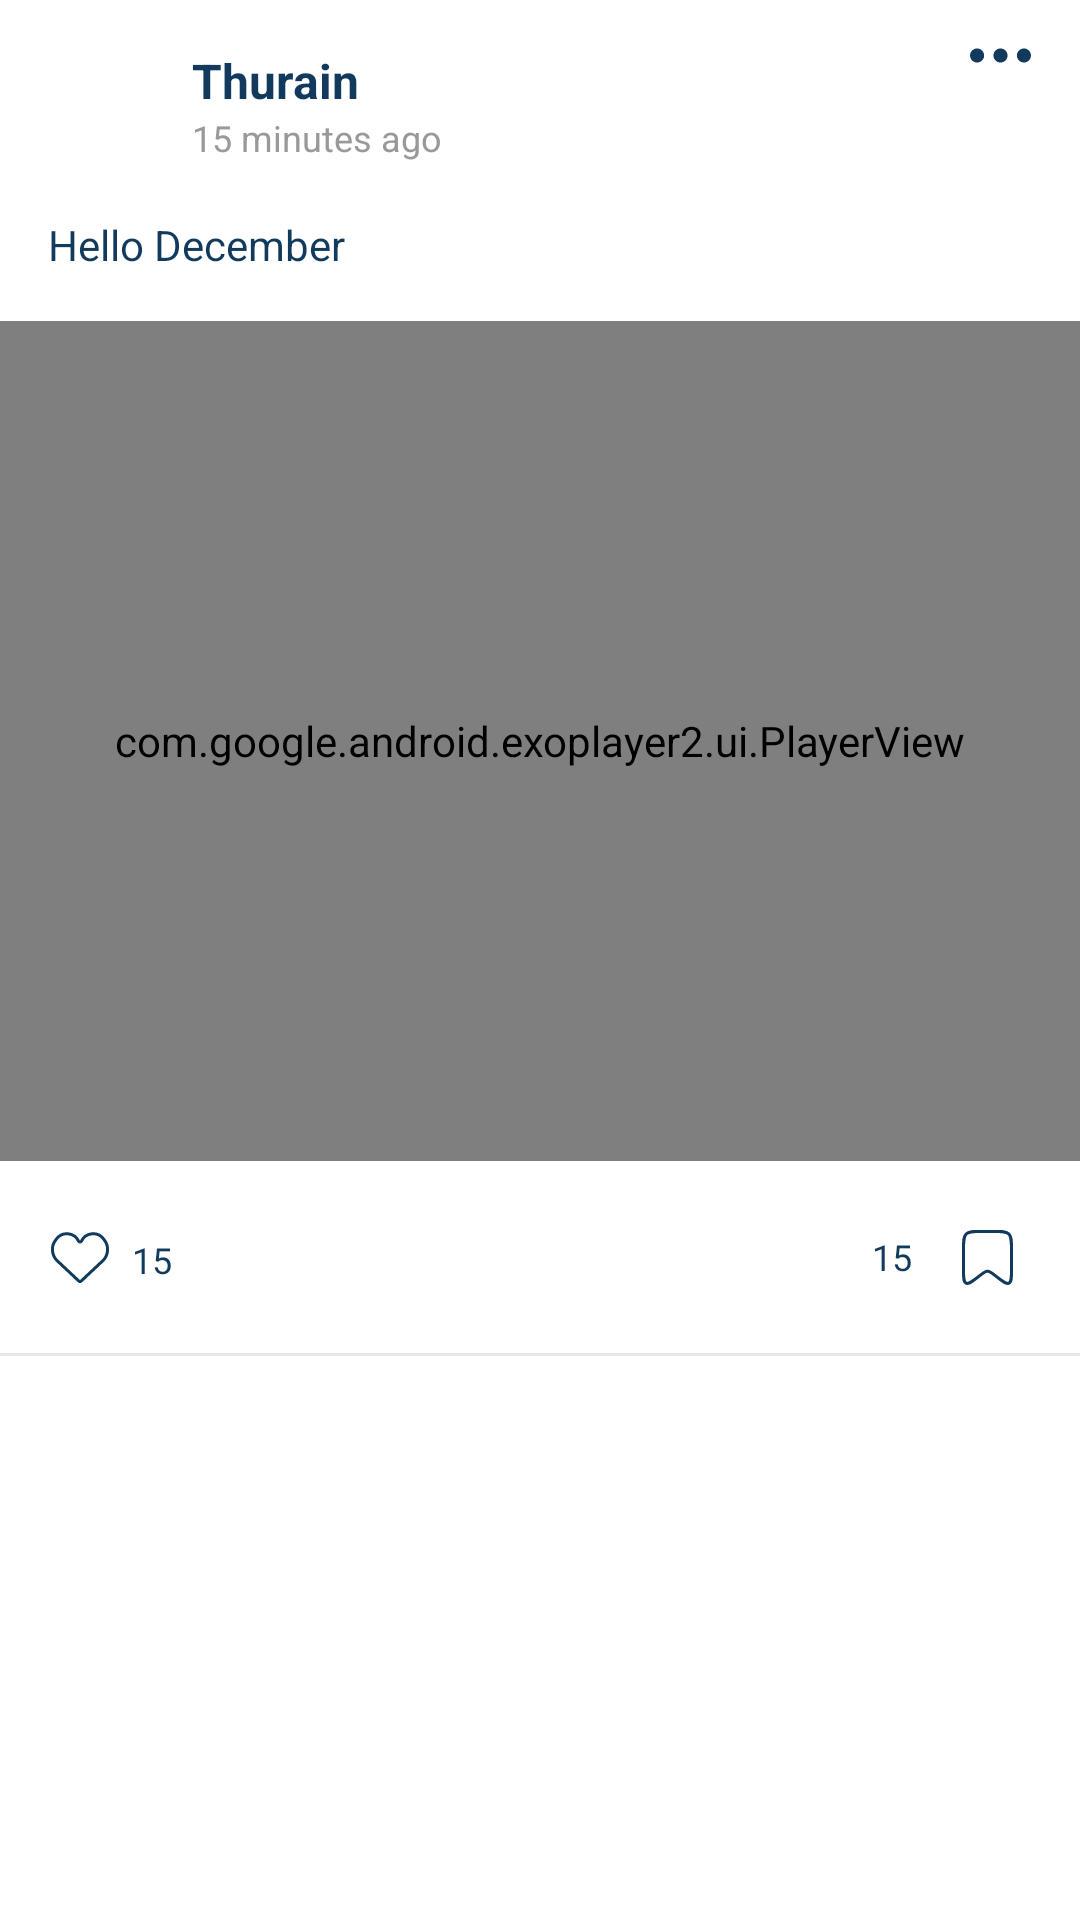

Reconstruct the res/layout file that produces this screen, plus the resources it refers to.
<!-- AndroidManifest.xml: application theme Theme.WeChatApp -->
<!-- res/layout/view_holder_moment.xml -->
<?xml version="1.0" encoding="utf-8"?>
<RelativeLayout xmlns:android="http://schemas.android.com/apk/res/android"
    android:layout_width="match_parent"
    android:layout_height="wrap_content"
    xmlns:app="http://schemas.android.com/apk/res-auto"
    xmlns:tools="http://schemas.android.com/tools">

    <com.google.android.material.imageview.ShapeableImageView
        android:id="@+id/ivMomentProfile"
        android:layout_width="40dp"
        android:layout_height="40dp"
        android:layout_marginStart="@dimen/margin_medium_2"
        android:layout_marginTop="@dimen/margin_medium_2"
        app:srcCompat="@drawable/avatar1"
        app:shapeAppearanceOverlay="@style/ShapeAppearanceOverlay.App.CornerSize50Percent"
        android:scaleType="centerCrop"/>


    <androidx.appcompat.widget.AppCompatTextView
        android:id="@+id/tvMomentName"
        android:layout_width="wrap_content"
        android:layout_height="wrap_content"
        android:text="Thurain"
        android:textColor="@color/primary_color"
        android:textSize="@dimen/text_regular_2x"
        android:textStyle="bold"
        android:layout_marginStart="@dimen/margin_medium"
        android:layout_toEndOf="@id/ivMomentProfile"
        android:layout_alignTop="@id/ivMomentProfile"/>

    <androidx.appcompat.widget.AppCompatTextView
        android:id="@+id/tvMomentTime"
        android:layout_width="wrap_content"
        android:layout_height="wrap_content"
        android:layout_below="@id/tvMomentName"
        android:layout_marginStart="@dimen/margin_medium"
        android:layout_toEndOf="@id/ivMomentProfile"
        android:text="15 minutes ago"
        android:textColor="@color/grey99"
        android:textSize="@dimen/text_small" />

    <androidx.appcompat.widget.AppCompatImageView
        android:id="@+id/ivMomentMore"
        android:layout_width="wrap_content"
        android:layout_height="wrap_content"
        app:srcCompat="@drawable/ic_more_horizontal"
        android:layout_alignTop="@id/ivMomentProfile"
        android:layout_alignParentEnd="true"
        android:layout_marginEnd="@dimen/margin_medium_2"/>

    <androidx.appcompat.widget.AppCompatTextView
        android:id="@+id/tvMomentText"
        android:layout_width="match_parent"
        android:layout_height="wrap_content"
        android:layout_below="@id/ivMomentProfile"
        android:layout_marginHorizontal="@dimen/margin_medium_2"
        android:layout_marginTop="@dimen/margin_medium_2"
        android:text="Hello December"
        android:textColor="@color/primary_color"
        />


    <LinearLayout
        android:id="@+id/layoutUserContent"
        android:layout_width="match_parent"
        android:layout_height="wrap_content"
        android:layout_below="@id/tvMomentText"
        android:orientation="vertical">

        <androidx.recyclerview.widget.RecyclerView
            android:id="@+id/rvMomentPhoto"
            android:layout_width="match_parent"
            android:layout_height="196dp"
            android:clipToPadding="false"
            android:orientation="horizontal"
            android:paddingEnd="@dimen/margin_medium_2"
            android:visibility="gone"
            app:layoutManager="androidx.recyclerview.widget.LinearLayoutManager"
            tools:listitem="@layout/view_holder_smart_image" />

        <com.google.android.exoplayer2.ui.PlayerView
            android:id="@+id/playerMoment"
            android:layout_width="match_parent"
            android:layout_marginTop="@dimen/margin_medium_2"
            android:layout_height="280dp"
            android:visibility="visible"
            android:layout_below="@id/tvMomentText"
            app:resize_mode="fixed_width" />


    </LinearLayout>



    <LinearLayout
        android:id="@+id/layoutReaction"
        android:layout_width="match_parent"
        android:layout_height="wrap_content"
        android:layout_marginHorizontal="@dimen/margin_medium_2"
        android:layout_below="@id/layoutUserContent"
        android:layout_marginTop="@dimen/margin_medium_2"
        android:orientation="horizontal">

        <LinearLayout
            android:id="@+id/layoutHeart"
            android:layout_width="wrap_content"
            android:layout_height="match_parent"
            android:orientation="horizontal">

            <CheckBox
                android:id="@+id/cbMomentHeart"
                android:theme="@style/MyCheckBox"
                android:layout_width="24dp"
                android:layout_height="22dp"
                android:layout_marginTop="5dp"
                android:button="@drawable/background_heart"
               />

            <androidx.appcompat.widget.AppCompatTextView
                android:id="@+id/tvMomentHeartCount"
                android:layout_width="wrap_content"
                android:layout_height="wrap_content"
                android:layout_marginStart="@dimen/margin_small"
                android:text="15"
                android:layout_marginTop="1dp"
                android:layout_gravity="center"
                android:textColor="@color/primary_color"
                android:textSize="@dimen/text_small" />

        </LinearLayout>

        <LinearLayout
            android:layout_width="0dp"
            android:layout_height="wrap_content"
            android:layout_weight="1"
            android:gravity="end"
            android:layout_marginEnd="@dimen/margin_medium_2"
            android:orientation="horizontal">

            <androidx.appcompat.widget.AppCompatImageView
                android:id="@+id/ivMomentComment"
                android:layout_width="32dp"
                android:layout_height="32dp"
                app:srcCompat="@drawable/ic_comment"/>

            <androidx.appcompat.widget.AppCompatTextView
                android:id="@+id/tvMomentCommentCount"
                android:layout_width="wrap_content"
                android:layout_height="wrap_content"
                android:layout_marginStart="@dimen/margin_small"
                android:text="15"
                android:layout_gravity="center"
                android:textColor="@color/primary_color"
                android:textSize="@dimen/text_small" />

        </LinearLayout>

        <LinearLayout
            android:layout_width="wrap_content"
            android:layout_height="wrap_content"
            android:orientation="horizontal">

            <CheckBox
                android:id="@+id/cbMomentBookmark"
                android:theme="@style/MyCheckBox"
                android:layout_width="24dp"
                android:layout_height="22dp"
                android:layout_marginTop="5dp"
                android:button="@drawable/background_bookmark"
                />

        </LinearLayout>


    </LinearLayout>

    <View
        android:layout_width="match_parent"
        android:layout_height="1dp"
        android:layout_below="@id/layoutReaction"
        android:layout_marginVertical="@dimen/margin_medium_2"
        android:background="#33888888"/>

</RelativeLayout>
<!-- res/layout/view_holder_smart_image.xml (included above) -->
<?xml version="1.0" encoding="utf-8"?>
<RelativeLayout xmlns:android="http://schemas.android.com/apk/res/android"
    android:layout_width="wrap_content"
    android:layout_height="wrap_content"
    android:layout_marginTop="@dimen/margin_medium_2"
    android:layout_marginStart="@dimen/margin_medium_2"
    xmlns:app="http://schemas.android.com/apk/res-auto">

    <com.google.android.material.imageview.ShapeableImageView
        android:id="@+id/ivSmartImage"
        android:layout_width="180dp"
        android:layout_height="180dp"
        android:scaleType="centerCrop"
        app:shapeAppearanceOverlay="@style/ShapeAppearanceOverlay.App.CornerSizeMarginMedium2"
        app:srcCompat="@drawable/avatar1" />



</RelativeLayout>
<!-- resources referenced by this layout -->
<resources>
  <color name="grey99">#999999</color>
  <color name="primary_color">#113A5D</color>
  <dimen name="margin_medium">8dp</dimen>
  <dimen name="margin_medium_2">16dp</dimen>
  <dimen name="margin_small">4dp</dimen>
  <dimen name="text_regular_2x">16sp</dimen>
  <dimen name="text_small">12sp</dimen>
  <!-- drawable background_bookmark (drawable) -->
  <?xml version="1.0" encoding="utf-8"?>
  <selector xmlns:android="http://schemas.android.com/apk/res/android" >
      <item android:drawable="@drawable/ic_bookmark_outline"
          android:state_checked="false"/>
      <item android:drawable="@drawable/ic_bookmark_filled"
          android:state_checked="true">
          <color android:color="@color/red"/>
      </item>
      <item android:drawable="@drawable/ic_bookmark_outline">
          <color android:color="@color/red"/>
      </item>
  </selector>
  <!-- drawable background_heart (drawable) -->
  <?xml version="1.0" encoding="utf-8"?>
  <selector xmlns:android="http://schemas.android.com/apk/res/android" >
      <item android:drawable="@drawable/ic_heart_outline"
          android:state_checked="false"/>
      <item android:drawable="@drawable/ic_heart_filled"
          android:state_checked="true">
          <color android:color="@color/red"/>
      </item>
      <item android:drawable="@drawable/ic_heart_outline">
          <color android:color="@color/red"/>
      </item>
  </selector>
  <style name="MyCheckBox" parent="Theme.AppCompat.Light">
          <item name="colorControlNormal">@color/grey99</item>
          <item name="colorControlActivated">@color/red</item>
      </style>
  <style name="ShapeAppearanceOverlay.App.CornerSize50Percent" parent="">
          <item name="cornerSize">50%</item>
      </style>
  <style name="ShapeAppearanceOverlay.App.CornerSizeMarginMedium2" parent="">
          <item name="cornerSize">@dimen/margin_medium_2</item>
      </style>
  <style name="Theme.WeChatApp" parent="Theme.MaterialComponents.DayNight.NoActionBar">
          
          <item name="colorPrimary">@color/primary_color</item>
          <item name="colorPrimaryVariant">@color/purple_700</item>
          <item name="colorOnPrimary">@color/white</item>
          
          <item name="colorSecondary">@color/primary_color</item>
          <item name="colorSecondaryVariant">@color/teal_700</item>
          <item name="colorOnSecondary">@color/black</item>
          
          <item name="android:statusBarColor">@color/based_white</item>
          <item name="android:windowLightStatusBar">true</item>
          <item name="android:navigationBarColor">@color/based_white</item>
          
      </style>
  <color name="red">#F6002C</color>
  <!-- drawable ic_heart_filled (drawable) -->
  <vector xmlns:android="http://schemas.android.com/apk/res/android"
      android:width="22dp"
      android:height="19dp"
      android:viewportWidth="22"
      android:viewportHeight="19">
    <path
        android:pathData="M3.285,11.036L10.238,17.568C10.477,17.793 10.597,17.905 10.738,17.933C10.802,17.945 10.867,17.945 10.931,17.933C11.072,17.905 11.192,17.793 11.431,17.568L18.384,11.036C20.34,9.199 20.577,6.175 18.932,4.054L18.623,3.656C16.655,1.119 12.704,1.544 11.321,4.442C11.126,4.851 10.543,4.851 10.348,4.442C8.965,1.544 5.014,1.119 3.046,3.656L2.737,4.054C1.091,6.175 1.329,9.199 3.285,11.036Z"
        android:strokeWidth="2"
        android:fillColor="#F6002C"
        android:strokeColor="#F6002C"/>
  </vector>
  <color name="purple_700">#FF3700B3</color>
  <color name="white">#FFFFFFFF</color>
  <color name="teal_700">#FF018786</color>
  <color name="black">#FF000000</color>
  <color name="based_white">#F9F9F9</color>
</resources>
